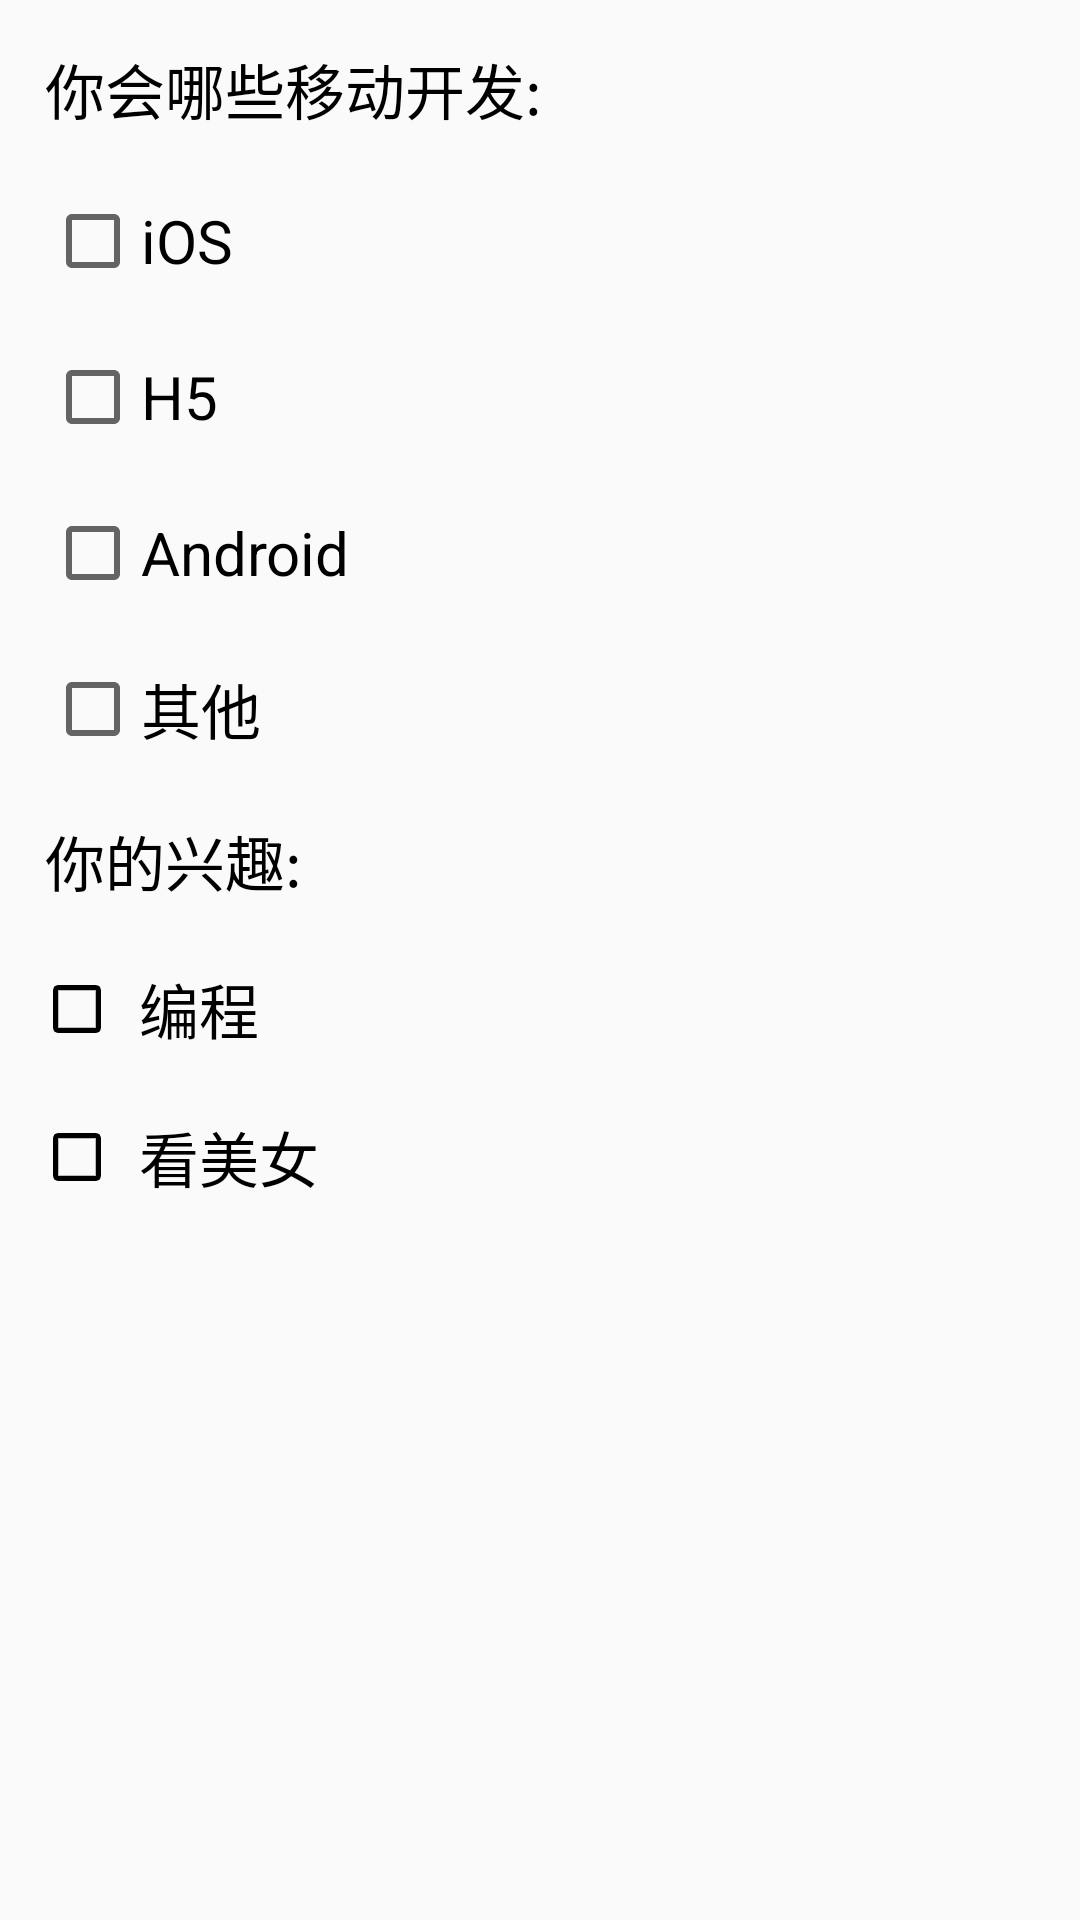

Here is an Android app screen rendered from its layout file. Give the layout XML and the strings, colors and styles it references.
<!-- AndroidManifest.xml: application theme AppTheme -->
<!-- res/layout/activity_check_box.xml -->
<?xml version="1.0" encoding="utf-8"?>
<RelativeLayout xmlns:android="http://schemas.android.com/apk/res/android"
    android:layout_width="match_parent"
    android:layout_height="match_parent"
    android:padding="15dp">

    <TextView
        android:id="@+id/tv_title"
        android:layout_width="wrap_content"
        android:layout_height="wrap_content"
        android:text="你会哪些移动开发:"
        android:textSize="20sp"
        android:textColor="#000"/>

    <CheckBox
        android:id="@+id/cb_1"
        android:layout_width="wrap_content"
        android:layout_height="wrap_content"
        android:text="iOS"
        android:textSize="20sp"
        android:layout_below="@+id/tv_title"
        android:layout_marginTop="20dp"/>

    <CheckBox
        android:id="@+id/cb_2"
        android:layout_width="wrap_content"
        android:layout_height="wrap_content"
        android:text="H5"
        android:textSize="20sp"
        android:layout_below="@+id/cb_1"
        android:layout_marginTop="20dp"/>

    <CheckBox
        android:id="@+id/cb_3"
        android:layout_width="wrap_content"
        android:layout_height="wrap_content"
        android:text="Android"
        android:textSize="20sp"
        android:layout_below="@+id/cb_2"
        android:layout_marginTop="20dp"/>

    <CheckBox
        android:id="@+id/cb_4"
        android:layout_width="wrap_content"
        android:layout_height="wrap_content"
        android:text="其他"
        android:textSize="20sp"
        android:layout_below="@+id/cb_3"
        android:layout_marginTop="20dp"/>

    <LinearLayout
        android:layout_width="match_parent"
        android:layout_height="wrap_content"
        android:orientation="vertical"
        android:layout_below="@+id/cb_4"
        android:layout_marginTop="20dp">
        <TextView
            android:layout_width="wrap_content"
            android:layout_height="wrap_content"
            android:text="你的兴趣:"
            android:textSize="20dp"
            android:textColor="#000"/>

        <CheckBox
            android:id="@+id/cb_5"
            android:layout_width="wrap_content"
            android:layout_height="wrap_content"
            android:text="编程"
            android:textSize="20sp"
            android:layout_below="@+id/cb_2"
            android:layout_marginTop="20dp"
            android:button="@drawable/bg_checkbox"
            android:paddingLeft="10dp"/>

        <CheckBox
            android:id="@+id/cb_6"
            android:layout_width="wrap_content"
            android:layout_height="wrap_content"
            android:text="看美女"
            android:textSize="20sp"
            android:layout_below="@+id/cb_3"
            android:layout_marginTop="20dp"
            android:button="@drawable/bg_checkbox"
            android:paddingLeft="10dp"/>
    </LinearLayout>


</RelativeLayout>
<!-- resources referenced by this layout -->
<resources>
  <!-- drawable bg_checkbox (drawable) -->
  <?xml version="1.0" encoding="utf-8"?>
  <selector xmlns:android="http://schemas.android.com/apk/res/android">
      <item android:state_checked="false" android:drawable="@drawable/check_box_outline"/>
      <item android:state_checked="true" android:drawable="@drawable/check_box_outline_select"/>
  </selector>
  <style name="AppTheme" parent="Theme.AppCompat.Light.DarkActionBar">
          
          <item name="colorPrimary">@color/colorPrimary</item>
          <item name="colorPrimaryDark">@color/colorPrimaryDark</item>
          <item name="colorAccent">@color/colorAccent</item>
      </style>
  <!-- drawable check_box_outline: png bitmap (drawable-xxhdpi, 461 bytes) -->
  <!-- drawable check_box_outline_select: png bitmap (drawable-xxhdpi, 996 bytes) -->
  <color name="colorPrimary">#6200EE</color>
  <color name="colorPrimaryDark">#3700B3</color>
  <color name="colorAccent">#03DAC5</color>
</resources>
